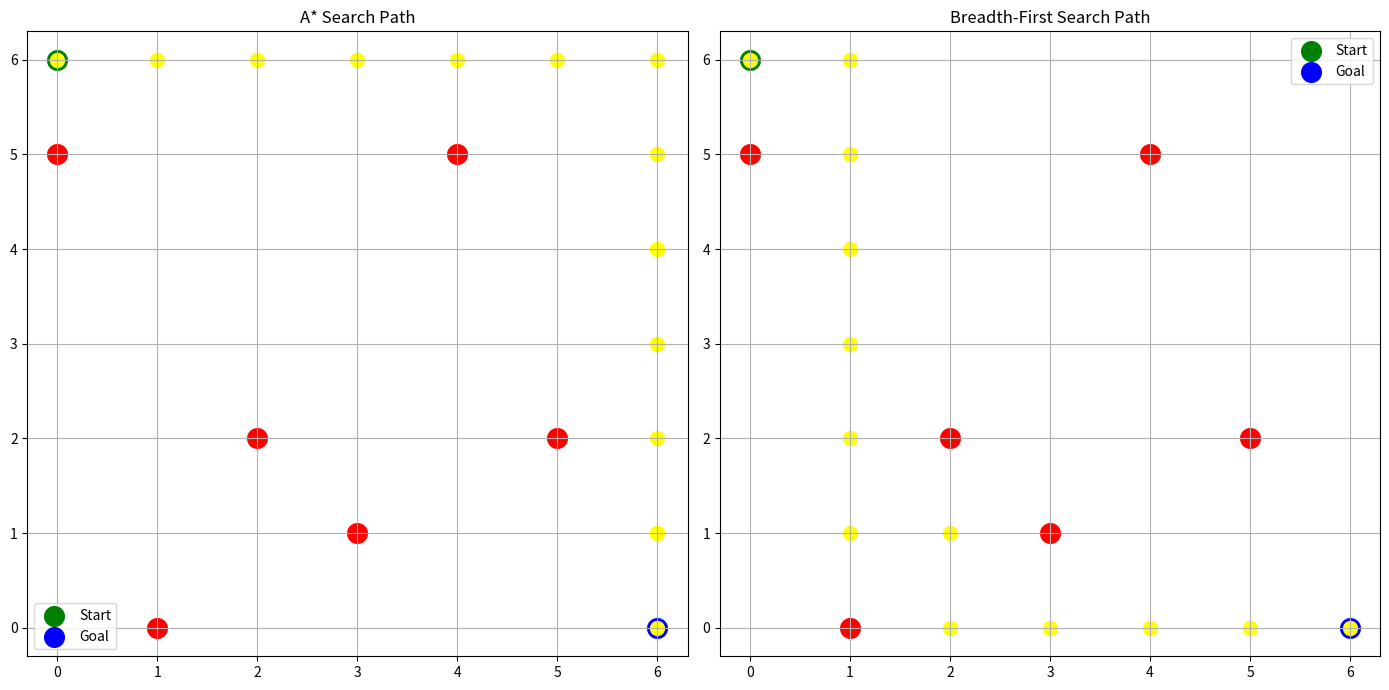

The script that saved this image:
import numpy as np
import matplotlib.pyplot as plt
import heapq
import time
from collections import deque

# ---------- Configuration ----------
GRID_SIZE = 7
OBSTACLE_PROBABILITY = 0.1
START_NODE = (0, 0)
GOAL_NODE = (6, 6)
ALLOWED_MOVES = [(-1, 0), (1, 0), (0, -1), (0, 1)]
np.random.seed(42)  # For consistent results during testing

# ---------- Grid Setup ----------
def create_grid():
    grid = np.zeros((GRID_SIZE, GRID_SIZE), dtype=int)
    for i in range(GRID_SIZE):
        for j in range(GRID_SIZE):
            if (i, j) not in [START_NODE, GOAL_NODE] and np.random.rand() < OBSTACLE_PROBABILITY:
                grid[i, j] = 1  # Mark as obstacle
    return grid

# ---------- Helper Functions ----------
def is_valid(grid, x, y):
    return 0 <= x < GRID_SIZE and 0 <= y < GRID_SIZE and grid[x, y] == 0

def manhattan_distance(a, b):
    return abs(a[0] - b[0]) + abs(a[1] - b[1])

def reconstruct_path(came_from, start, goal):
    path = [goal]
    while path[-1] != start:
        path.append(came_from[path[-1]])
    path.reverse()
    return path

# ---------- A* Search Algorithm ----------
def a_star(grid, start, goal):
    open_set = [(0, start)]
    came_from = {}
    g_cost = {start: 0}
    f_cost = {start: manhattan_distance(start, goal)}

    while open_set:
        _, current = heapq.heappop(open_set)

        if current == goal:
            return reconstruct_path(came_from, start, goal)

        for dx, dy in ALLOWED_MOVES:
            neighbor = (current[0] + dx, current[1] + dy)
            if not is_valid(grid, neighbor[0], neighbor[1]):
                continue

            tentative_g = g_cost[current] + 1

            if neighbor not in g_cost or tentative_g < g_cost[neighbor]:
                came_from[neighbor] = current
                g_cost[neighbor] = tentative_g
                f_cost[neighbor] = tentative_g + manhattan_distance(neighbor, goal)
                heapq.heappush(open_set, (f_cost[neighbor], neighbor))

    return None  # No path found

# ---------- Breadth-First Search Algorithm ----------
def bfs(grid, start, goal):
    queue = deque([start])
    came_from = {}
    visited = set()
    visited.add(start)

    while queue:
        current = queue.popleft()

        if current == goal:
            return reconstruct_path(came_from, start, goal)

        for dx, dy in ALLOWED_MOVES:
            neighbor = (current[0] + dx, current[1] + dy)
            if is_valid(grid, neighbor[0], neighbor[1]) and neighbor not in visited:
                visited.add(neighbor)
                came_from[neighbor] = current
                queue.append(neighbor)

    return None

# ---------- Visualization ----------
def draw_both_paths(grid, path_a_star=None, path_bfs=None):
    fig, axes = plt.subplots(1, 2, figsize=(14, 7))
    titles = ['A* Search Path', 'Breadth-First Search Path']
    paths = [path_a_star, path_bfs]

    for ax, title, path in zip(axes, titles, paths):
        ax.set_title(title)
        for x in range(GRID_SIZE):
            for y in range(GRID_SIZE):
                if grid[x, y] == 1:
                    ax.scatter(y, GRID_SIZE - x - 1, c='red', s=200)  # Obstacles

        # Draw start and goal
        ax.scatter(START_NODE[1], GRID_SIZE - START_NODE[0] - 1, c='green', s=200, label='Start')
        ax.scatter(GOAL_NODE[1], GRID_SIZE - GOAL_NODE[0] - 1, c='blue', s=200, label='Goal')

        if path:
            for x, y in path:
                ax.scatter(y, GRID_SIZE - x - 1, c='yellow', s=100)

        ax.set_xticks(range(GRID_SIZE))
        ax.set_yticks(range(GRID_SIZE))
        ax.grid(True)
        ax.legend()

    plt.tight_layout()
    plt.show()

# ---------- Main Function ----------
def main():
    grid = create_grid()
    print("Generated Grid (0: free, 1: obstacle):\n", grid)

    # A* Search
    start_time = time.time()
    path_a_star = a_star(grid, START_NODE, GOAL_NODE)
    time_a_star = time.time() - start_time

    # BFS Search
    start_time = time.time()
    path_bfs = bfs(grid, START_NODE, GOAL_NODE)
    time_bfs = time.time() - start_time

    print(f"\nA* Execution Time: {time_a_star:.4f} seconds")
    if path_a_star:
        print("A* Shortest Path:", path_a_star)
    else:
        print("A* → No valid path found.")

    print(f"\nBFS Execution Time: {time_bfs:.4f} seconds")
    if path_bfs:
        print("BFS Shortest Path:", path_bfs)
    else:
        print("BFS → No valid path found.")

    draw_both_paths(grid, path_a_star, path_bfs)

if __name__ == "__main__":
    main()
